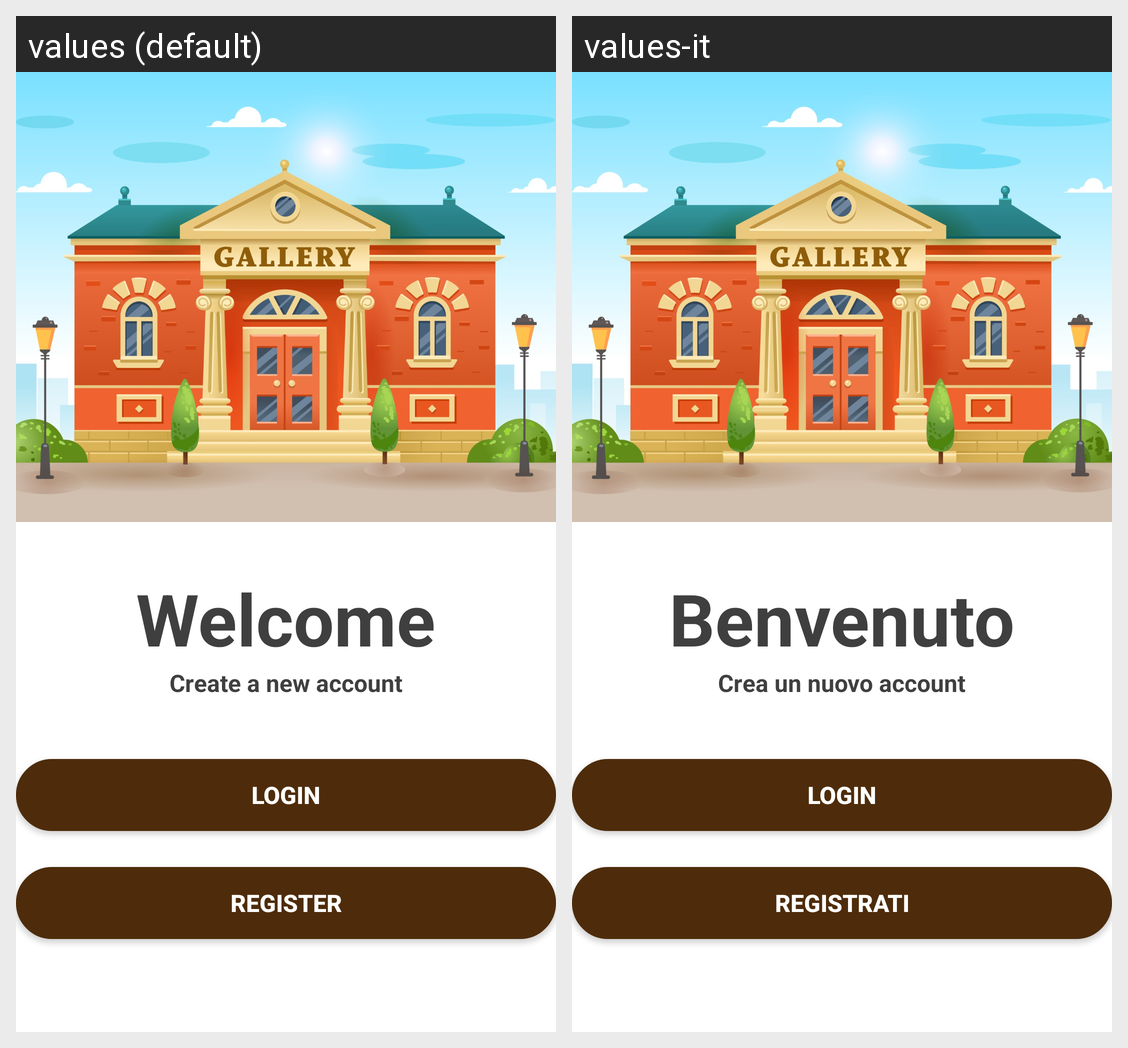

This grid shows one Android layout under two languages. Give, for every string resource on the screen, its name, the default text and each shown locale's text.
Android screen res/layout/welcome.xml rendered under 2 locales, left to right: values (default), values-it. Device: Nexus 5 (rendered at 1080×1920; each locale shown at half size, 540×960, under a caption strip naming it); theme Theme.ECultureTool.
Strings drawn on this screen, with the default value and each locale's value (text and hints the layout hard-codes, and strings that could not be matched under every locale, appear in the picture but are not listed):

welcome
  values: Welcome
  values-it: Benvenuto

new_account
  values: Create a new account
  values-it: Crea un nuovo account

login
  values: Login
  values-it: Login

register
  values: Register
  values-it: Registrati
